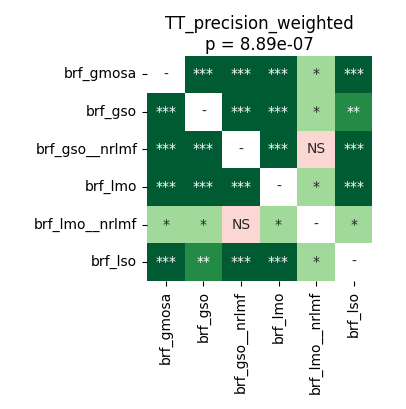

The data file committed next to this chart (first rows):
	brf_gmosa	brf_gso	brf_gso__nrlmf	brf_lmo	brf_lmo__nrlmf	brf_lso
brf_gmosa	1.0	0.0001717	6.539481026785714e-05	6.539481026785714e-05	0.01268	6.539481026785714e-05
brf_gso	0.0001717	1.0	6.539481026785714e-05	6.539481026785714e-05	0.01268	0.005035
brf_gso__nrlmf	6.539481026785714e-05	6.539481026785714e-05	1.0	0.0007121	0.4954	6.539481026785714e-05
brf_lmo	6.539481026785714e-05	6.539481026785714e-05	0.0007121	1.0	0.03106	6.539481026785714e-05
brf_lmo__nrlmf	0.01268	0.01268	0.4954	0.03106	1.0	0.01268
brf_lso	6.539481026785714e-05	0.005035	6.539481026785714e-05	6.539481026785714e-05	0.01268	1.0
